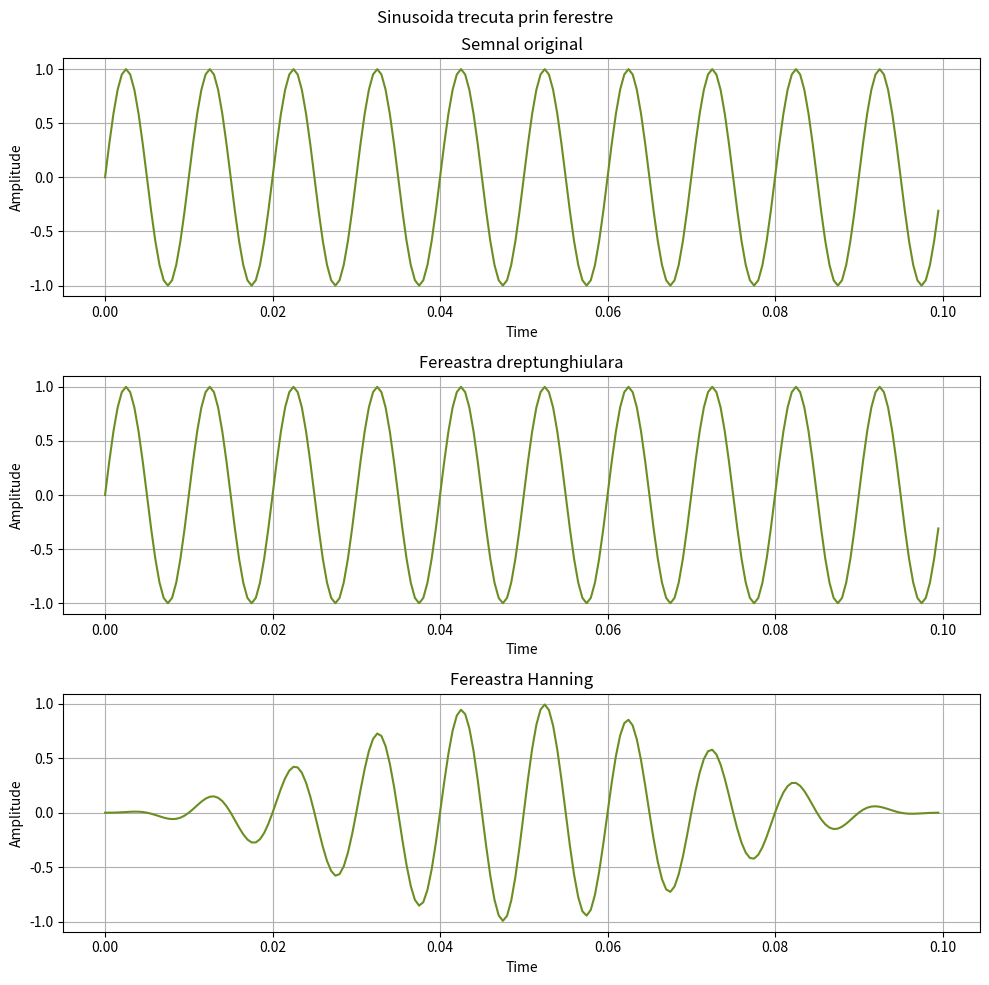

Recreate this plot in Python. (Note: this script raises an exception after producing the figure.)
import matplotlib.pyplot as plt
import numpy as np

# 5.
def Rectangular(N):
    return np.ones(N)


def Hanning(N):
    n = np.arange(N)
    return 0.5 * (1-np.cos(2*np.pi*n/N))


Nw = 200

time = np.linspace(0, 0.1, Nw, endpoint=False)
sign = np.sin(200*np.pi*time)

rect = sign * Rectangular(Nw)
hann = sign * Hanning(Nw)

Ox = [time] * 3
Oy = [sign, rect, hann]

labels = ('Time', 'Amplitude')
titles = ['Semnal original', 'Fereastra dreptunghiulara', 'Fereastra Hanning']

fig, axs = plt.subplots(3, 1, figsize=(10, 10))
axs = axs.ravel()
fig.suptitle('Sinusoida trecuta prin ferestre')

for i in range(0, 3):
    axs[i].plot(Ox[i], Oy[i], 'olivedrab')
    axs[i].set_title(titles[i])
    axs[i].set_xlabel(labels[0])
    axs[i].set_ylabel(labels[1])
    axs[i].grid()

plt.tight_layout()
plt.savefig('./img/Ex_5.pdf', format='pdf')
